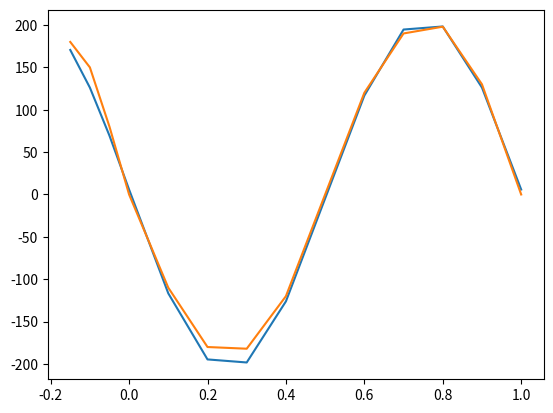

Write the Python code that produced this figure.
import numpy as np
import matplotlib.pyplot as plt
from scipy.special import gammainc, gamma
x = np.array([-0.15, -0.1, -0.05, 0, 0.1, 0.2, 0.3, 0.4, 0.6, 0.7, 0.8, 0.9, 1])

F = np.array([[np.sin(-0.15*2*np.pi), np.sin(-0.1*2*np.pi), np.sin(-0.05*2*np.pi), np.sin(0*2*np.pi), np.sin(0.1*2*np.pi), np.sin(0.2*2*np.pi), np.sin(0.3*2*np.pi), np.sin(0.4*2*np.pi), np.sin(0.6*2*np.pi), np.sin(0.7*2*np.pi), np.sin(0.8*2*np.pi), np.sin(0.9*2*np.pi), np.sin(1*2*np.pi)],
              [np.cos(-0.15*2*np.pi), np.cos(-0.1*2*np.pi), np.cos(-0.05*2*np.pi), np.cos(0*2*np.pi), np.cos(0.1*2*np.pi), np.cos(0.2*2*np.pi), np.cos(0.3*2*np.pi), np.cos(0.4*2*np.pi), np.cos(0.6*2*np.pi), np.cos(0.7*2*np.pi), np.cos(0.8*2*np.pi), np.cos(0.9*2*np.pi), np.cos(1*2*np.pi)]]).transpose()

y = np.array([180, 150, 80, 0, -110, -180, -182, -120, 120, 190, 198, 130, 0]).transpose()

sigmalista = np.array([5,6,7,2,3,10,11,10,5,6,3,7,11])**2

sigma = np.diag(sigmalista)

sinv = np.linalg.inv(sigma)

alpha = F.transpose() @ sinv @ F

alphainv = np.linalg.inv(F.transpose() @ sinv @ F)

b = (F.transpose() @ sinv @ y)

parametros = alphainv @ b 

A = parametros[0]
B = parametros[1]

def ajuste(t):
    return A*np.sin(2*np.pi*t) + B*np.cos(2*np.pi*x)

chi2 = np.sum(((y-ajuste(x))**2)/sigmalista)
chindof = chi2/11

p = gammainc(11/2, chi2/2)/gamma(11/2)

plt.figure(1)
plt.plot(x, ajuste(x))
plt.plot(x, y)

